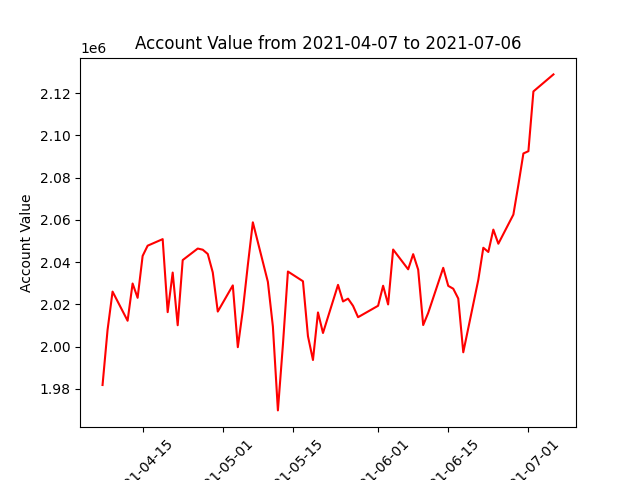

Data behind this chart, as committed beside it:
datadate, account_value
20210407, 1981801
20210408, 2007873
20210409, 2026029
20210412, 2012230
20210413, 2029865
20210414, 2023084
20210415, 2042912
20210416, 2047771
20210419, 2050874
20210420, 2016301
20210421, 2035047
20210422, 2010104
20210423, 2040958
20210426, 2046421
20210427, 2045867
20210428, 2043849
20210429, 2035106
20210430, 2016582
20210503, 2028969
20210504, 1999709
20210505, 2017187
20210506, 2038625
20210507, 2058847
20210510, 2030643
20210511, 2009492
20210512, 1969779
20210513, 2000809
20210514, 2035538
20210517, 2030943
20210518, 2004916
20210519, 1993655
20210520, 2016172
20210521, 2006435
20210524, 2029223
20210525, 2021360
20210526, 2022696
20210527, 2019274
20210528, 2013918
20210601, 2019327
20210602, 2028805
20210603, 2019945
20210604, 2045953
20210607, 2036586
20210608, 2043761
20210609, 2036415
20210610, 2010188
20210611, 2015947
20210614, 2037293
20210615, 2028746
20210616, 2027396
20210617, 2022754
20210618, 1997301
20210621, 2031599
20210622, 2046791
20210623, 2044796
20210624, 2055387
20210625, 2048699
20210628, 2062499
20210629, 2076591
20210630, 2091440
... 3 more rows
